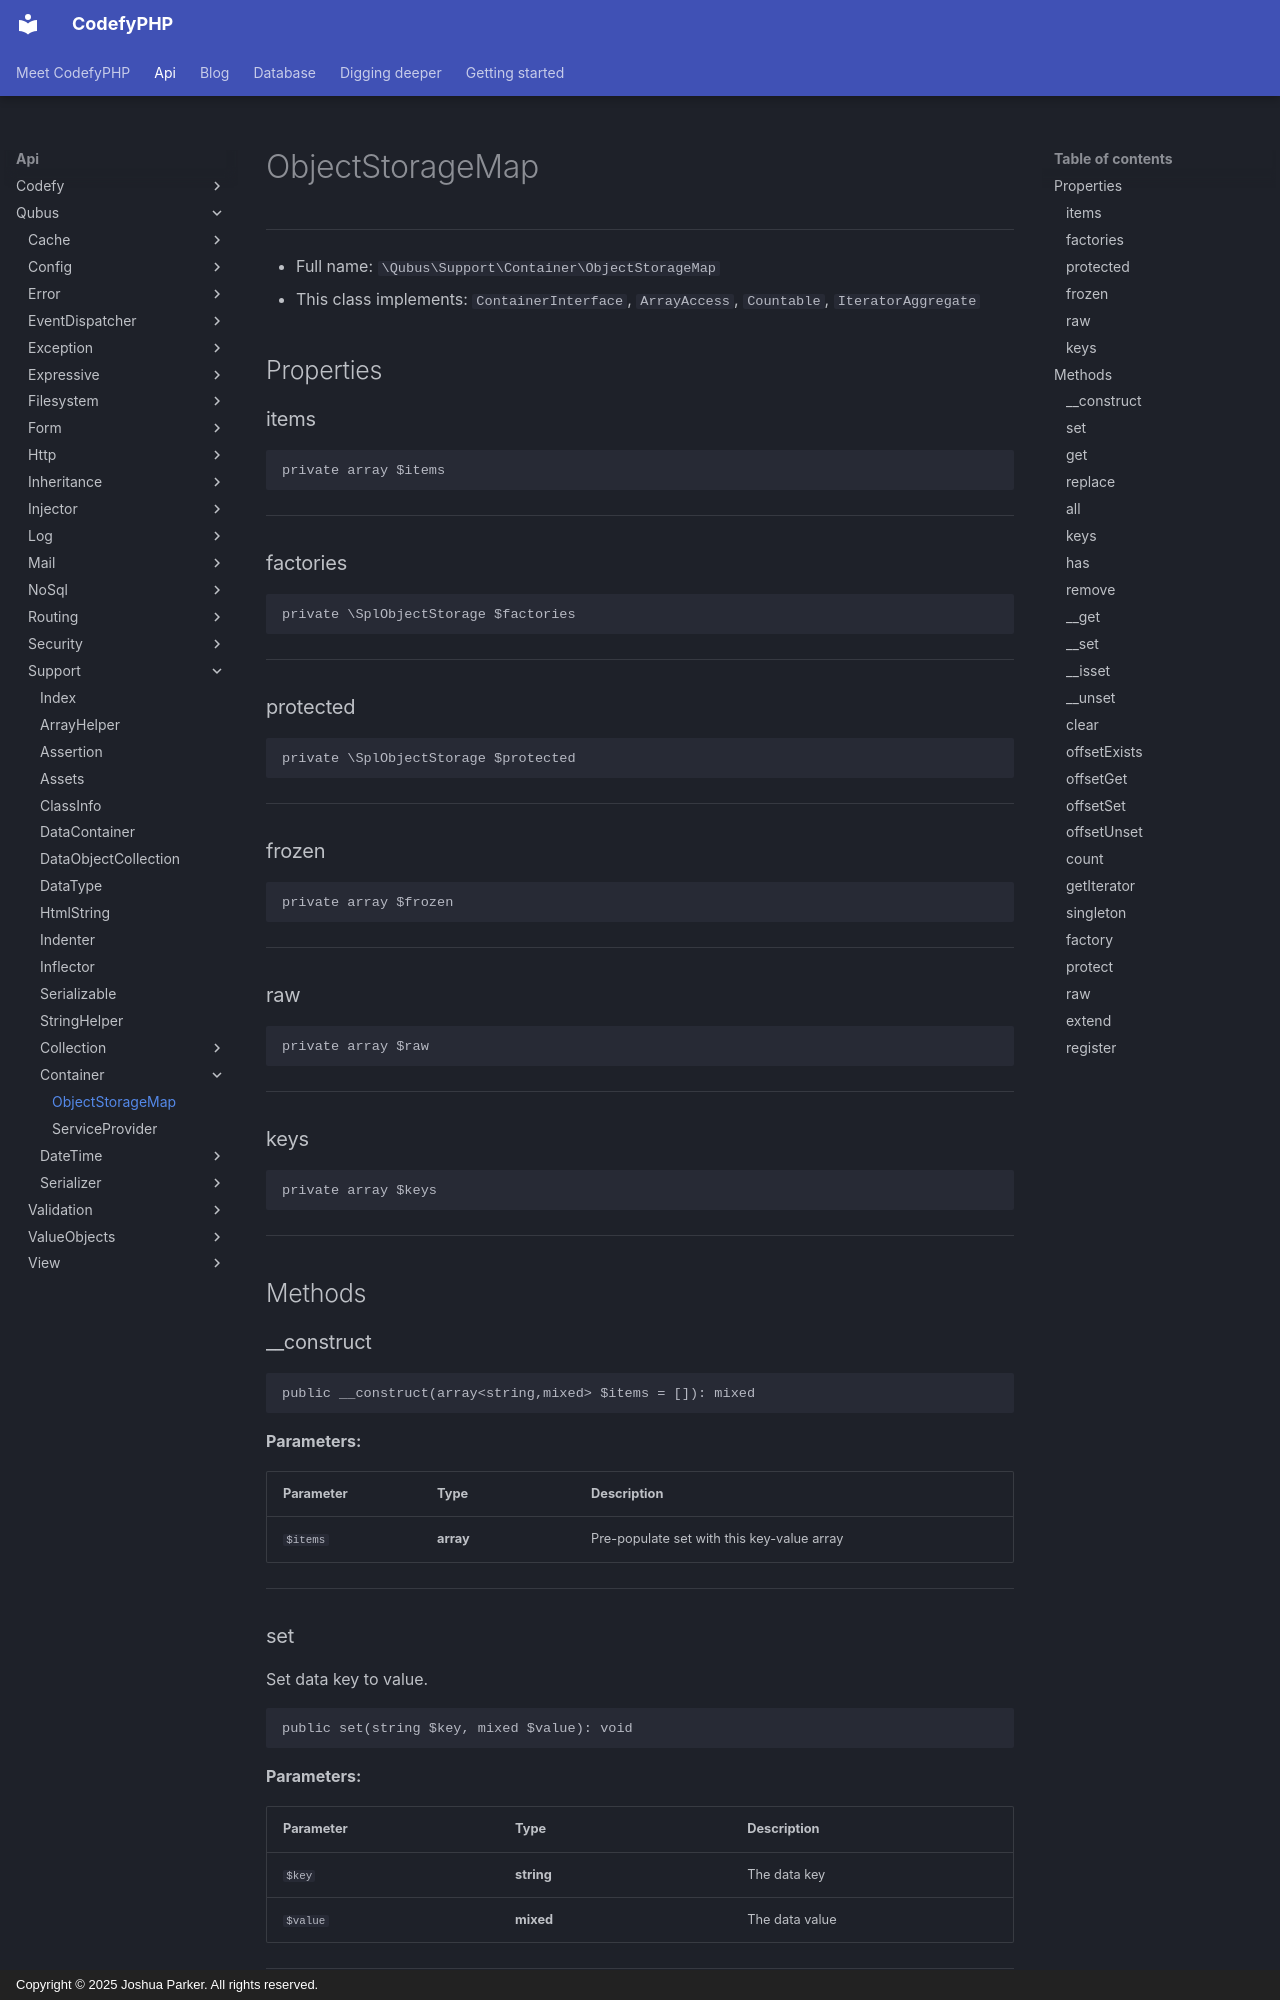

repository: codefyphp/docs · page: api/Qubus/Support/Container/ObjectStorageMap/index.html · generator: mkdocs · copyright: Copyright © 2025 Joshua Parker. All rights reserved.

# ObjectStorageMap

***

* Full name: `\Qubus\Support\Container\ObjectStorageMap`
* This class implements:
  `ContainerInterface`,
  `ArrayAccess`,
  `Countable`,
  `IteratorAggregate`

## Properties

### items

```php
private array $items
```

***

### factories

```php
private \SplObjectStorage $factories
```

***

### protected

```php
private \SplObjectStorage $protected
```

***

### frozen

```php
private array $frozen
```

***

### raw

```php
private array $raw
```

***

### keys

```php
private array $keys
```

***

## Methods

### __construct

```php
public __construct(array<string,mixed> $items = []): mixed
```

**Parameters:**

| Parameter | Type                    | Description                                |
|-----------|-------------------------|--------------------------------------------|
| `$items`  | **array<string,mixed>** | Pre-populate set with this key-value array |

***

### set

Set data key to value.

```php
public set(string $key, mixed $value): void
```

**Parameters:**

| Parameter | Type       | Description    |
|-----------|------------|----------------|
| `$key`    | **string** | The data key   |
| `$value`  | **mixed**  | The data value |

***

### get

Get data value with key.

```php
public get(string $key): mixed
```

**Parameters:**

| Parameter | Type       | Description  |
|-----------|------------|--------------|
| `$key`    | **string** | The data key |

**Return Value:**

The data value.

**Throws:**

- [`Exception`](../../Exception/Exception.md)

***
